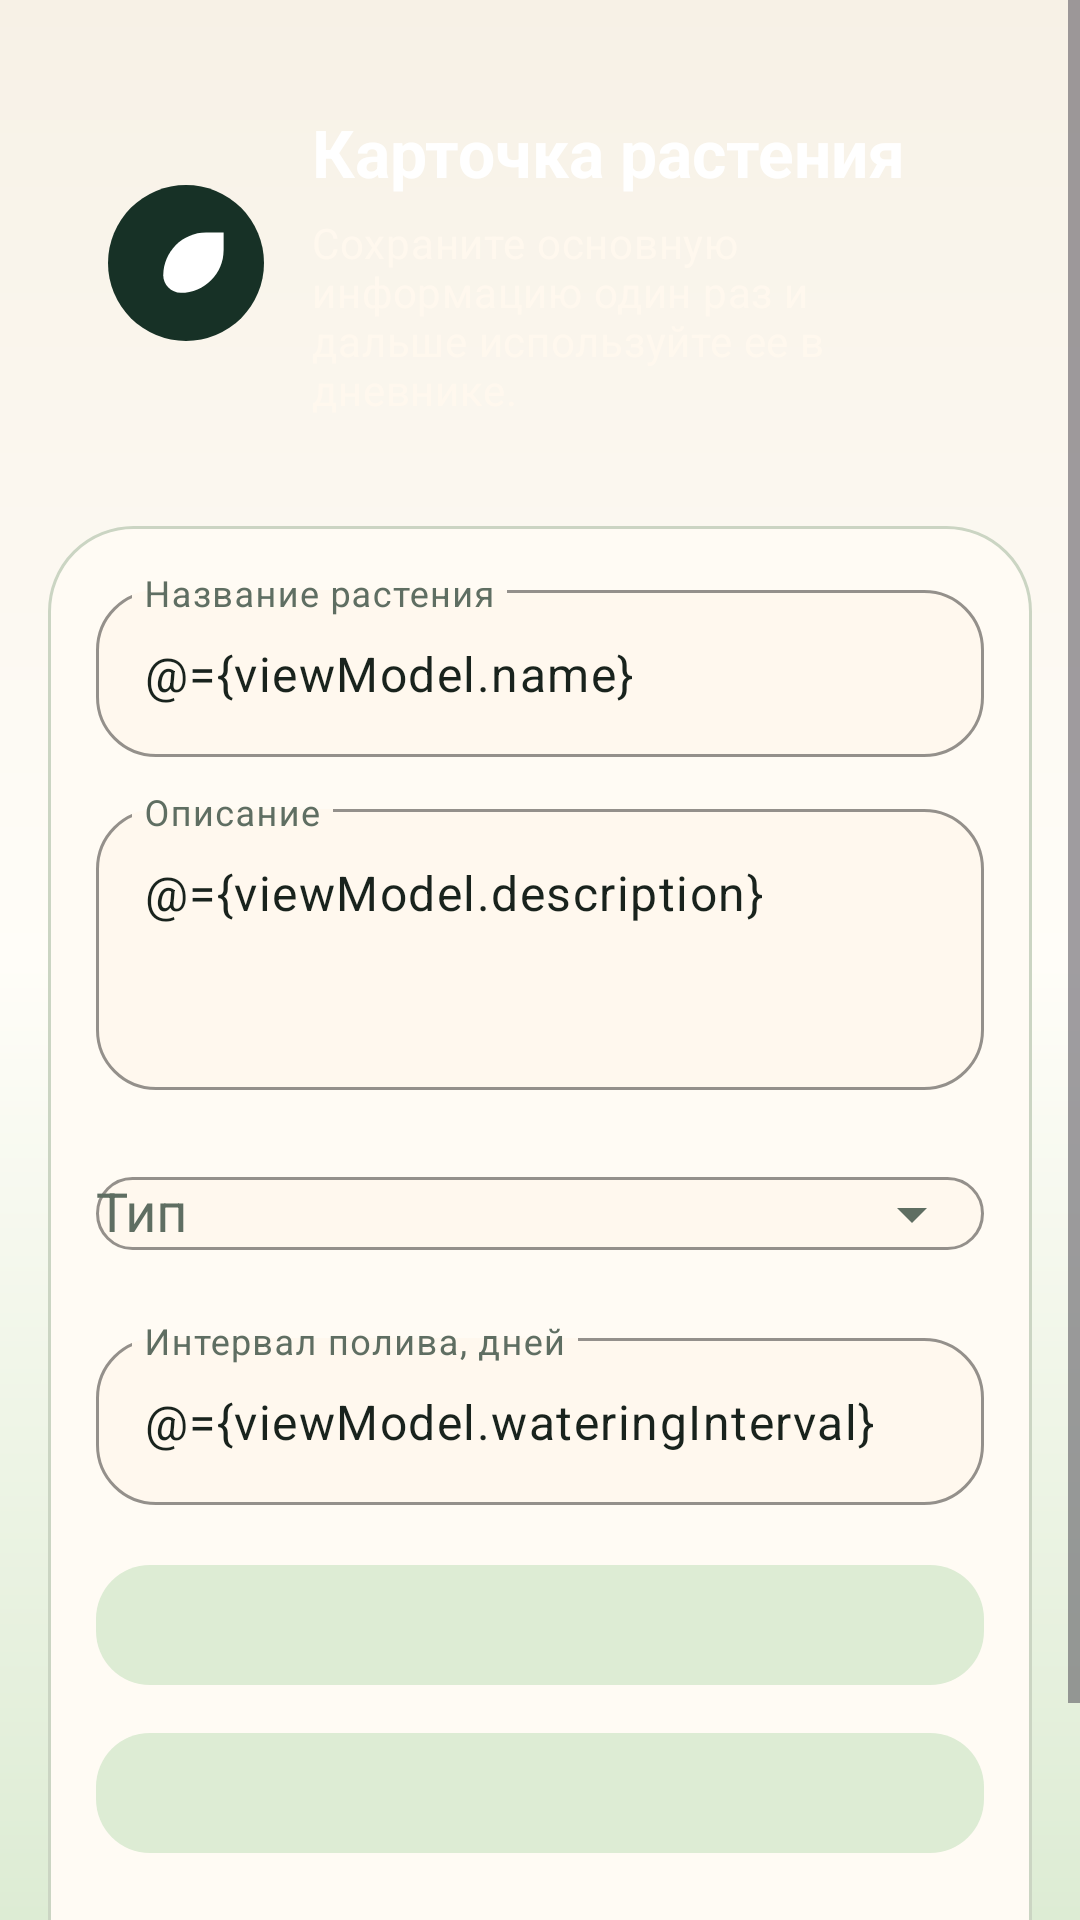

Produce the Android XML layout that renders to this screen, including the resource entries it uses.
<!-- AndroidManifest.xml: application theme Theme.PlantDiary -->
<!-- res/layout/fragment_plant_form.xml -->
<?xml version="1.0" encoding="utf-8"?>
<layout xmlns:android="http://schemas.android.com/apk/res/android"
    xmlns:app="http://schemas.android.com/apk/res-auto">

    <data>
        <variable
            name="viewModel"
            type="com.asagiry.plantdiary.ui.plants.PlantFormViewModel" />
    </data>

    <ScrollView
        android:layout_width="match_parent"
        android:layout_height="match_parent"
        android:fillViewport="true">

        <LinearLayout
            android:id="@+id/plant_form_content"
            android:layout_width="match_parent"
            android:layout_height="wrap_content"
            android:animateLayoutChanges="true"
            android:orientation="vertical"
            android:padding="16dp">

            <LinearLayout
                android:layout_width="match_parent"
                android:layout_height="wrap_content"
                android:background="@drawable/bg_hero_gradient"
                android:gravity="center_vertical"
                android:orientation="horizontal"
                android:padding="20dp">

                <ImageView
                    android:layout_width="52dp"
                    android:layout_height="52dp"
                    android:background="@drawable/bg_icon_badge"
                    android:contentDescription="@null"
                    android:padding="12dp"
                    android:src="@drawable/ic_plant_leaf"
                    app:tint="@android:color/white" />

                <LinearLayout
                    android:layout_width="0dp"
                    android:layout_height="wrap_content"
                    android:layout_marginStart="16dp"
                    android:layout_weight="1"
                    android:orientation="vertical">

                    <TextView
                        android:layout_width="wrap_content"
                        android:layout_height="wrap_content"
                        android:text="@string/plant_form_hero_title"
                        android:textAppearance="@style/TextAppearance.Material3.TitleLarge"
                        android:textColor="@android:color/white"
                        android:textStyle="bold" />

                    <TextView
                        android:layout_width="wrap_content"
                        android:layout_height="wrap_content"
                        android:layout_marginTop="6dp"
                        android:text="@string/plant_form_hero_subtitle"
                        android:textAppearance="@style/TextAppearance.Material3.BodyMedium"
                        android:textColor="@color/plant_white_soft" />
                </LinearLayout>
            </LinearLayout>

            <LinearLayout
                android:layout_width="match_parent"
                android:layout_height="wrap_content"
                android:layout_marginTop="16dp"
                android:animateLayoutChanges="true"
                android:background="@drawable/bg_panel_surface"
                android:orientation="vertical"
                android:padding="16dp">

                <com.google.android.material.textfield.TextInputLayout
                    style="@style/Widget.PlantDiary.TextInputLayout"
                    android:layout_width="match_parent"
                    android:layout_height="wrap_content"
                    android:hint="@string/name">

                    <com.google.android.material.textfield.TextInputEditText
                        android:id="@+id/name_input"
                        android:layout_width="match_parent"
                        android:layout_height="wrap_content"
                        android:text="@={viewModel.name}"
                        android:textColor="@color/plant_ink"
                        android:textColorHint="@color/plant_muted" />
                </com.google.android.material.textfield.TextInputLayout>

                <com.google.android.material.textfield.TextInputLayout
                    style="@style/Widget.PlantDiary.TextInputLayout"
                    android:layout_width="match_parent"
                    android:layout_height="wrap_content"
                    android:layout_marginTop="12dp"
                    android:hint="@string/description">

                    <com.google.android.material.textfield.TextInputEditText
                        android:id="@+id/description_input"
                        android:layout_width="match_parent"
                        android:layout_height="wrap_content"
                        android:gravity="top"
                        android:minLines="3"
                        android:text="@={viewModel.description}"
                        android:textColor="@color/plant_ink"
                        android:textColorHint="@color/plant_muted" />
                </com.google.android.material.textfield.TextInputLayout>

                <com.google.android.material.textfield.TextInputLayout
                    style="@style/Widget.PlantDiary.TextInputLayout"
                    android:layout_width="match_parent"
                    android:layout_height="wrap_content"
                    android:layout_marginTop="12dp"
                    android:hint="@string/plant_type"
                    app:endIconMode="dropdown_menu">

                    <com.google.android.material.textfield.MaterialAutoCompleteTextView
                        android:id="@+id/type_input"
                        android:layout_width="match_parent"
                        android:layout_height="wrap_content"
                        android:inputType="none"
                        android:textColor="@color/plant_ink"
                        android:textColorHint="@color/plant_muted" />
                </com.google.android.material.textfield.TextInputLayout>

                <com.google.android.material.textfield.TextInputLayout
                    style="@style/Widget.PlantDiary.TextInputLayout"
                    android:layout_width="match_parent"
                    android:layout_height="wrap_content"
                    android:layout_marginTop="12dp"
                    android:hint="@string/watering_interval_days">

                    <com.google.android.material.textfield.TextInputEditText
                        android:id="@+id/interval_input"
                        android:layout_width="match_parent"
                        android:layout_height="wrap_content"
                        android:inputType="number"
                        android:text="@={viewModel.wateringInterval}"
                        android:textColor="@color/plant_ink"
                        android:textColorHint="@color/plant_muted" />
                </com.google.android.material.textfield.TextInputLayout>

                <LinearLayout
                    android:layout_width="match_parent"
                    android:layout_height="wrap_content"
                    android:layout_marginTop="16dp"
                    android:animateLayoutChanges="true"
                    android:orientation="vertical"
                    app:visibleWhen="@{viewModel.isGarden}">

                    <com.google.android.material.button.MaterialButton
                        android:id="@+id/pick_planting_date_button"
                        style="@style/Widget.PlantDiary.TonalButton"
                        android:layout_width="match_parent"
                        android:layout_height="wrap_content"
                        android:text='@{viewModel.plantingDateDisplay.isEmpty() ? @string/planting_date : viewModel.plantingDateDisplay}' />

                    <com.google.android.material.button.MaterialButton
                        android:id="@+id/pick_planting_time_button"
                        style="@style/Widget.PlantDiary.TonalButton"
                        android:layout_width="match_parent"
                        android:layout_height="wrap_content"
                        android:layout_marginTop="8dp"
                        android:text='@{viewModel.plantingTimeDisplay.isEmpty() ? @string/planting_time : viewModel.plantingTimeDisplay}' />
                </LinearLayout>

                <com.google.android.material.button.MaterialButton
                    android:id="@+id/save_plant_button"
                    style="@style/Widget.PlantDiary.PrimaryButton"
                    android:layout_width="match_parent"
                    android:layout_height="wrap_content"
                    android:layout_marginTop="20dp"
                    android:text="@string/save" />
            </LinearLayout>

        </LinearLayout>
    </ScrollView>
</layout>
<!-- resources referenced by this layout -->
<resources>
  <color name="plant_ink">#19231D</color>
  <color name="plant_muted">#5F6E62</color>
  <color name="plant_white_soft">#FFF8EE</color>
  <!-- drawable bg_icon_badge (drawable) -->
  <?xml version="1.0" encoding="utf-8"?>
  <shape xmlns:android="http://schemas.android.com/apk/res/android" android:shape="oval">
      <solid android:color="@color/plant_green_dark" />
  </shape>
  <!-- drawable bg_panel_surface (drawable) -->
  <?xml version="1.0" encoding="utf-8"?>
  <shape xmlns:android="http://schemas.android.com/apk/res/android" android:shape="rectangle">
      <corners android:radius="28dp" />
      <solid android:color="@color/plant_surface_panel" />
      <stroke
          android:width="1dp"
          android:color="@color/plant_outline" />
  </shape>
  <string name="description">Описание</string>
  <string name="name">Название растения</string>
  <string name="plant_form_hero_subtitle">Сохраните основную информацию один раз и дальше используйте ее в дневнике.</string>
  <string name="plant_form_hero_title">Карточка растения</string>
  <string name="plant_type">Тип</string>
  <string name="planting_date">Дата высадки</string>
  <string name="planting_time">Время высадки</string>
  <string name="save">Сохранить</string>
  <string name="watering_interval_days">Интервал полива, дней</string>
  <style name="Widget.PlantDiary.PrimaryButton" parent="Widget.Material3.Button">
          <item name="android:textColor">@android:color/white</item>
          <item name="backgroundTint">@color/plant_green_dark</item>
          <item name="rippleColor">@color/plant_green_soft</item>
          <item name="shapeAppearanceOverlay">@style/ShapeAppearanceOverlay.PlantDiary.Button</item>
      </style>
  <style name="Widget.PlantDiary.TextInputLayout" parent="Widget.Material3.TextInputLayout.OutlinedBox">
          <item name="boxBackgroundColor">@color/plant_white_soft</item>
          <item name="boxStrokeColor">@color/plant_outline</item>
          <item name="boxStrokeWidth">1dp</item>
          <item name="boxStrokeWidthFocused">2dp</item>
          <item name="hintTextColor">@color/plant_muted</item>
          <item name="shapeAppearanceOverlay">@style/ShapeAppearanceOverlay.PlantDiary.Field</item>
      </style>
  <style name="Widget.PlantDiary.TonalButton" parent="Widget.Material3.Button.TonalButton">
          <item name="android:textColor">@color/plant_green_dark</item>
          <item name="backgroundTint">@color/plant_green_soft</item>
          <item name="rippleColor">@color/plant_surface_alt</item>
          <item name="shapeAppearanceOverlay">@style/ShapeAppearanceOverlay.PlantDiary.Button</item>
      </style>
  <color name="plant_green_dark">#173126</color>
  <color name="plant_surface_panel">#FFFBF4</color>
  <color name="plant_outline">#CBD5C3</color>
  <color name="plant_leaf_accent">#8FB86B</color>
  <color name="plant_green_soft">#DDECD4</color>
  <style name="ShapeAppearanceOverlay.PlantDiary.Button" parent="">
          <item name="cornerFamily">rounded</item>
          <item name="cornerSize">18dp</item>
      </style>
  <style name="ShapeAppearanceOverlay.PlantDiary.Field" parent="">
          <item name="cornerFamily">rounded</item>
          <item name="cornerSize">20dp</item>
      </style>
  <color name="plant_surface_alt">#F0E8D8</color>
  <color name="plant_green">#2E5A40</color>
  <color name="plant_surface">#FFFDF8</color>
  <color name="plant_gold">#D5AE62</color>
  <!-- drawable bg_screen_gradient (drawable) -->
  <?xml version="1.0" encoding="utf-8"?>
  <shape xmlns:android="http://schemas.android.com/apk/res/android" android:shape="rectangle">
      <gradient
          android:angle="270"
          android:centerColor="@color/plant_surface"
          android:endColor="@color/plant_green_soft"
          android:startColor="@color/plant_cream" />
  </shape>
  <color name="plant_cream">#F7F1E6</color>
</resources>
